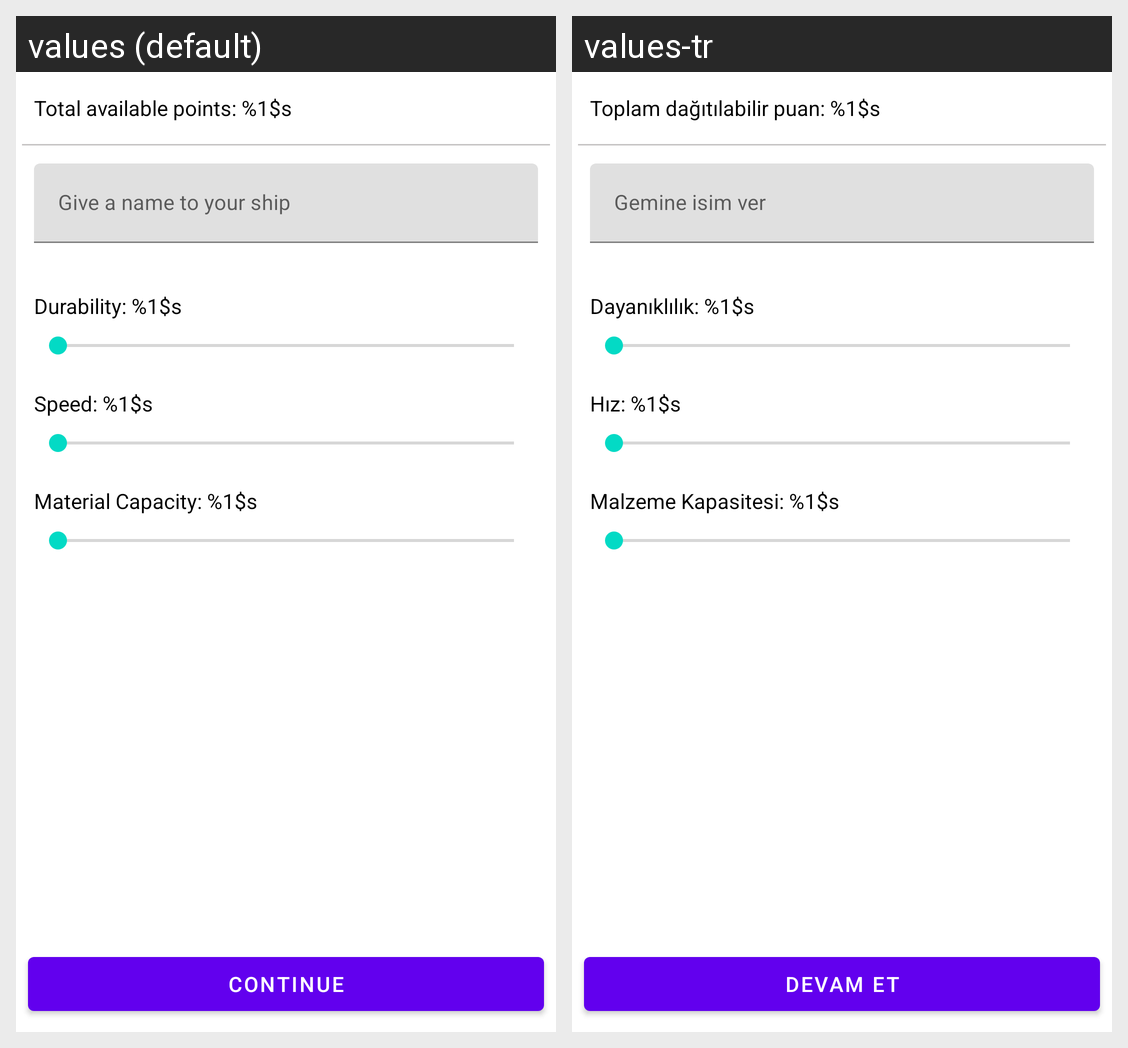

For this localized Android screen grid, give each drawn string resource with its value in every locale shown.
Android screen res/layout/activity_new_spaceship.xml rendered under 2 locales, left to right: values (default), values-tr. Device: Nexus 5 (rendered at 1080×1920; each locale shown at half size, 540×960, under a caption strip naming it); theme Theme.AppStyle.
Strings drawn on this screen, with the default value and each locale's value (text and hints the layout hard-codes, and strings that could not be matched under every locale, appear in the picture but are not listed):

spaceship_points
  values: Total available points: %1$s
  values-tr: Toplam dağıtılabilir puan: %1$s

give_a_name
  values: Give a name to your ship
  values-tr: Gemine isim ver

durability
  values: Durability: %1$s
  values-tr: Dayanıklılık: %1$s

speed
  values: Speed: %1$s
  values-tr: Hız: %1$s

material_capacity
  values: Material Capacity: %1$s
  values-tr: Malzeme Kapasitesi: %1$s

continue_button
  values: Continue
  values-tr: Devam Et
